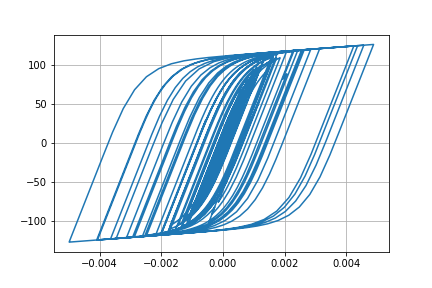

The data file committed next to this chart (first rows):
Desplacment, Force
0.0, 0.0
-2.7341129755771725e-07, -0.02734
-9.489214994081475e-07, -0.09489
-1.7712178809660035e-06, -0.1771
-2.5249086956656858e-06, -0.2525
-3.0019402799052183e-06, -0.3002
-2.951306594030293e-06, -0.2951
-2.054349895087168e-06, -0.2054
7.931014860320888e-08, 0.007932
3.7979618716347544e-06, 0.3798
9.277035758580099e-06, 0.9277
1.6457990001222685e-05, 1.646
2.506572110828133e-05, 2.506
3.467449360065473e-05, 3.466
4.479546576324617e-05, 4.477
5.5027978594229725e-05, 5.499
6.51000078667948e-05, 6.503
7.479708758730854e-05, 7.469
8.386778804213448e-05, 8.372
9.201233639725565e-05, 9.182
9.898382577769786e-05, 9.875
0.0001046, 10.43
0.0001088, 10.85
0.0001118, 11.14
0.0001136, 11.33
0.0001145, 11.41
0.0001141, 11.37
0.0001121, 11.18
0.0001081, 10.78
0.0001017, 10.13
9.289721506120465e-05, 9.253
8.191471288759663e-05, 8.155
6.915744649017573e-05, 6.879
5.507549898796038e-05, 5.471
4.011044737583293e-05, 3.975
2.4600334759651767e-05, 2.424
8.830384439214922e-06, 0.8465
-7.009258691392436e-06, -0.7374
-2.2803949421079788e-05, -2.317
-3.84774532383897e-05, -3.883
-5.404903197649397e-05, -5.437
-6.962179912749019e-05, -6.99
-8.542870758884458e-05, -8.564
-0.0001019, -10.2
-0.0001195, -11.94
-0.0001388, -13.85
-0.0001598, -15.91
-0.0001822, -18.1
-0.000205, -20.33
-0.0002272, -22.47
-0.0002478, -24.45
-0.0002659, -26.17
-0.0002809, -27.6
-0.0002926, -28.69
-0.0003004, -29.43
-0.0003045, -29.81
-0.0003049, -29.85
-0.0003022, -29.57
-0.0002967, -29.03
-0.000289, -28.26
... 2,941 more rows
